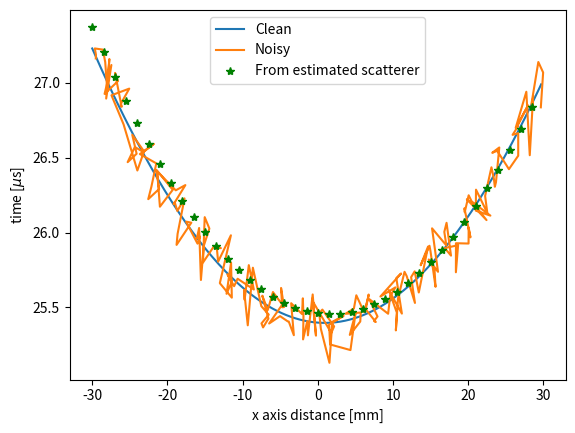

Python code for this plot:
# -*- coding: utf-8 -*-
"""
Created on Thu Jul 16 20:22:43 2020

[redacted]
"""


import numpy as np
import numpy.linalg as nlin
import matplotlib.pyplot as plt

xres = 0.3e-3 #sampling grid resolution in m
c = 6300 #speed of sound in m/s
NT = 3*512 #number of samples in time axis
fs = 40e6 #sampling frequecy in Hz
T = 1/fs #sampling period in s
taxis = np.arange(NT)*T
zaxis = taxis*c/2

xs = 3.1*xres #scatterer x-axis location in m
zs = 80e-3 #scatterer depth in m

xvals = np.arange(-100,100,1)*xres #sampling positions
Nx = len(xvals) #number of sampling positions
xvals_noisy = xvals + np.random.normal(0,0.0008,Nx) #inaccurate x-axis locations

tvals = 2/c*np.sqrt(np.power(xvals-xs,2) + zs**2) #time delay per sampling position
tvals_noisy = tvals + np.random.normal(0,0.0000001,Nx) #inaccurate time delays
tdiscrete = np.round(tvals/T).astype(int)
Bscan = np.zeros((NT,Nx))
Bscan[tdiscrete,np.arange(Nx)] = 1
plt.plot(xvals*1e3, tvals*1e6)
plt.plot(xvals_noisy*1e3, tvals_noisy*1e6)
plt.xlabel('x axis distance [mm]')
plt.ylabel('time [$\mu$s]')


# %% Estimation section

#first, let's keep only a handful of measurement positions:
density = 1 #keep this percentage of sampling locations
k = int(Nx*density/100) #keep only this many sampling locations; need at least 2
subsample = np.random.choice(Nx, k, replace=False) #draw from a uniform distribution without replacement
tvals_noisy = tvals_noisy[subsample] #subsample and keep k locations
xvals_noisy = xvals_noisy[subsample] #subsample and keep k locations corresponding to the tvals we kept

#use TLS to find the parameters; exploit our knowledge on the model:
#c^2*tvals^2/4 - xvals^2 = -2xs*xvals + gamma;
#gamma = xs^2 + zs^2

#make sure we only use noisy data here!
c2t2_4 = c**2*np.power(tvals_noisy,2)/4 #size k
xvals2 = np.power(xvals_noisy,2) #size k
extended = np.zeros((k,3)) #size k x 3
extended[:,2] = c2t2_4-xvals2
extended[:,0] = xvals_noisy
extended[:,1] = 1

#this should be rank 2; the last of the singular vectors is colinear to the needed parameters
U,S,VH = nlin.svd(extended)
sol = -VH[2,0:2].conjugate()/VH[2,2]

xs_hat = sol[0]/-2
gamma = sol[1]
zs_hat = np.sqrt(gamma - xs_hat**2)

#apply forward model and compare; this time with the correct xvals (assuming we learned them somehow):
tvals_hat = tvals = 2/c*np.sqrt(np.power(xvals-xs_hat,2) + zs_hat**2)
decimation = 5 #for pretty plots
plt.plot(xvals[::decimation]*1e3, tvals_hat[::decimation]*1e6, 'g*')
plt.legend(('Clean','Noisy','From estimated scatterer'))
